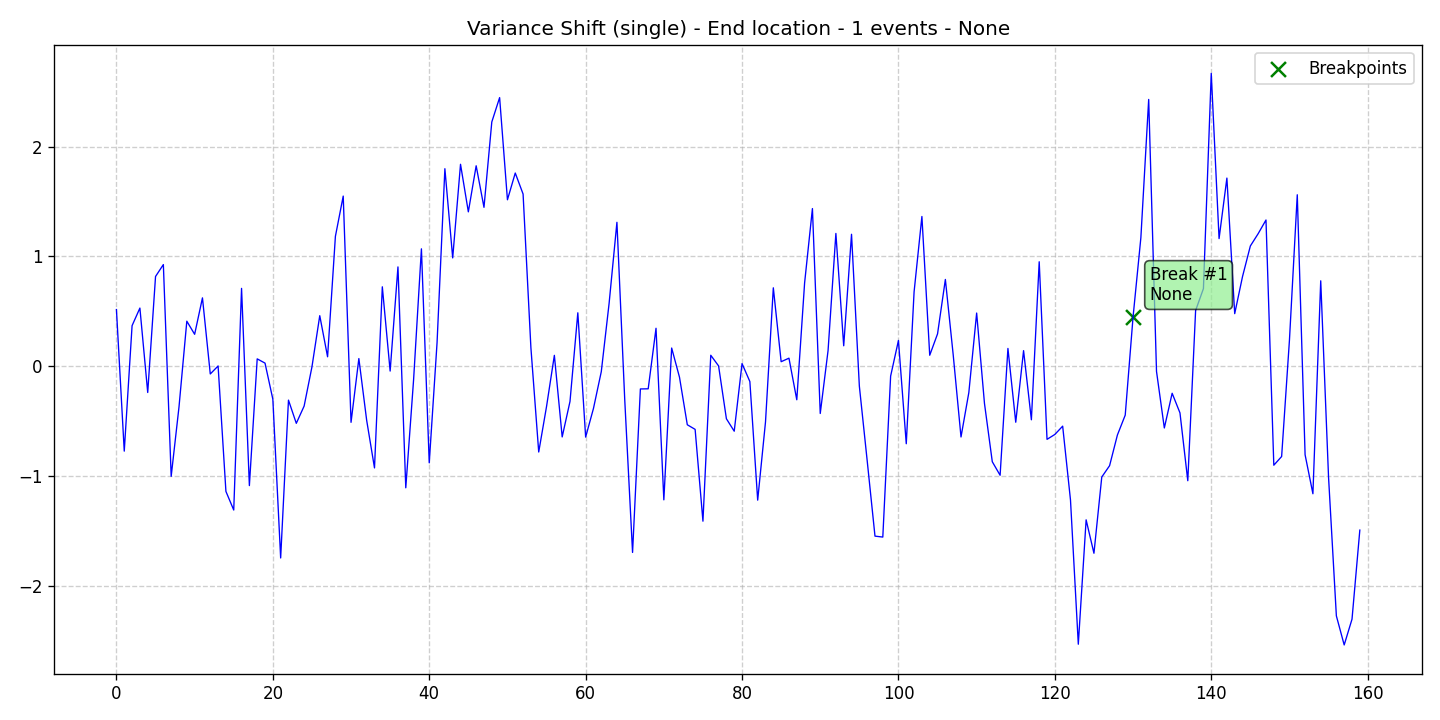

The file beside this chart, header and first rows:
data, stationary, det_lin_up, det_lin_down, det_quad, det_cubic, det_exp, det_damped, stoc_trend, volatility, single_seas, multiple_seas, point_anom_single, point_anom_multi, collect_anom, context_anom, mean_shift, var_shift, trend_shift, date, is_break, is_anomaly, is_multi, location_beginning
0.5146, 0, 0, 0, 0, 0, 0, 0, 0, 0, 0, 0, 0, 0, 0, 0, 0, 1, 0, 2020-01-01, 0, 0, 0, 0
-0.7754, 0, 0, 0, 0, 0, 0, 0, 0, 0, 0, 0, 0, 0, 0, 0, 0, 1, 0, 2020-01-02, 0, 0, 0, 0
0.368, 0, 0, 0, 0, 0, 0, 0, 0, 0, 0, 0, 0, 0, 0, 0, 0, 1, 0, 2020-01-03, 0, 0, 0, 0
0.5284, 0, 0, 0, 0, 0, 0, 0, 0, 0, 0, 0, 0, 0, 0, 0, 0, 1, 0, 2020-01-04, 0, 0, 0, 0
-0.241, 0, 0, 0, 0, 0, 0, 0, 0, 0, 0, 0, 0, 0, 0, 0, 0, 1, 0, 2020-01-05, 0, 0, 0, 0
0.8163, 0, 0, 0, 0, 0, 0, 0, 0, 0, 0, 0, 0, 0, 0, 0, 0, 1, 0, 2020-01-06, 0, 0, 0, 0
0.9248, 0, 0, 0, 0, 0, 0, 0, 0, 0, 0, 0, 0, 0, 0, 0, 0, 1, 0, 2020-01-07, 0, 0, 0, 0
-1.005, 0, 0, 0, 0, 0, 0, 0, 0, 0, 0, 0, 0, 0, 0, 0, 0, 1, 0, 2020-01-08, 0, 0, 0, 0
-0.3728, 0, 0, 0, 0, 0, 0, 0, 0, 0, 0, 0, 0, 0, 0, 0, 0, 1, 0, 2020-01-09, 0, 0, 0, 0
0.4087, 0, 0, 0, 0, 0, 0, 0, 0, 0, 0, 0, 0, 0, 0, 0, 0, 1, 0, 2020-01-10, 0, 0, 0, 0
0.2894, 0, 0, 0, 0, 0, 0, 0, 0, 0, 0, 0, 0, 0, 0, 0, 0, 1, 0, 2020-01-11, 0, 0, 0, 0
0.6214, 0, 0, 0, 0, 0, 0, 0, 0, 0, 0, 0, 0, 0, 0, 0, 0, 1, 0, 2020-01-12, 0, 0, 0, 0
-0.07223, 0, 0, 0, 0, 0, 0, 0, 0, 0, 0, 0, 0, 0, 0, 0, 0, 1, 0, 2020-01-13, 0, 0, 0, 0
0.0006749, 0, 0, 0, 0, 0, 0, 0, 0, 0, 0, 0, 0, 0, 0, 0, 0, 1, 0, 2020-01-14, 0, 0, 0, 0
-1.142, 0, 0, 0, 0, 0, 0, 0, 0, 0, 0, 0, 0, 0, 0, 0, 0, 1, 0, 2020-01-15, 0, 0, 0, 0
-1.312, 0, 0, 0, 0, 0, 0, 0, 0, 0, 0, 0, 0, 0, 0, 0, 0, 1, 0, 2020-01-16, 0, 0, 0, 0
0.7079, 0, 0, 0, 0, 0, 0, 0, 0, 0, 0, 0, 0, 0, 0, 0, 0, 1, 0, 2020-01-17, 0, 0, 0, 0
-1.089, 0, 0, 0, 0, 0, 0, 0, 0, 0, 0, 0, 0, 0, 0, 0, 0, 1, 0, 2020-01-18, 0, 0, 0, 0
0.06548, 0, 0, 0, 0, 0, 0, 0, 0, 0, 0, 0, 0, 0, 0, 0, 0, 1, 0, 2020-01-19, 0, 0, 0, 0
0.02673, 0, 0, 0, 0, 0, 0, 0, 0, 0, 0, 0, 0, 0, 0, 0, 0, 1, 0, 2020-01-20, 0, 0, 0, 0
-0.3021, 0, 0, 0, 0, 0, 0, 0, 0, 0, 0, 0, 0, 0, 0, 0, 0, 1, 0, 2020-01-21, 0, 0, 0, 0
-1.749, 0, 0, 0, 0, 0, 0, 0, 0, 0, 0, 0, 0, 0, 0, 0, 0, 1, 0, 2020-01-22, 0, 0, 0, 0
-0.3106, 0, 0, 0, 0, 0, 0, 0, 0, 0, 0, 0, 0, 0, 0, 0, 0, 1, 0, 2020-01-23, 0, 0, 0, 0
-0.522, 0, 0, 0, 0, 0, 0, 0, 0, 0, 0, 0, 0, 0, 0, 0, 0, 1, 0, 2020-01-24, 0, 0, 0, 0
-0.3649, 0, 0, 0, 0, 0, 0, 0, 0, 0, 0, 0, 0, 0, 0, 0, 0, 1, 0, 2020-01-25, 0, 0, 0, 0
-0.008038, 0, 0, 0, 0, 0, 0, 0, 0, 0, 0, 0, 0, 0, 0, 0, 0, 1, 0, 2020-01-26, 0, 0, 0, 0
0.459, 0, 0, 0, 0, 0, 0, 0, 0, 0, 0, 0, 0, 0, 0, 0, 0, 1, 0, 2020-01-27, 0, 0, 0, 0
0.08445, 0, 0, 0, 0, 0, 0, 0, 0, 0, 0, 0, 0, 0, 0, 0, 0, 1, 0, 2020-01-28, 0, 0, 0, 0
1.182, 0, 0, 0, 0, 0, 0, 0, 0, 0, 0, 0, 0, 0, 0, 0, 0, 1, 0, 2020-01-29, 0, 0, 0, 0
1.549, 0, 0, 0, 0, 0, 0, 0, 0, 0, 0, 0, 0, 0, 0, 0, 0, 1, 0, 2020-01-30, 0, 0, 0, 0
-0.5129, 0, 0, 0, 0, 0, 0, 0, 0, 0, 0, 0, 0, 0, 0, 0, 0, 1, 0, 2020-01-31, 0, 0, 0, 0
0.06823, 0, 0, 0, 0, 0, 0, 0, 0, 0, 0, 0, 0, 0, 0, 0, 0, 1, 0, 2020-02-01, 0, 0, 0, 0
-0.4952, 0, 0, 0, 0, 0, 0, 0, 0, 0, 0, 0, 0, 0, 0, 0, 0, 1, 0, 2020-02-02, 0, 0, 0, 0
-0.9284, 0, 0, 0, 0, 0, 0, 0, 0, 0, 0, 0, 0, 0, 0, 0, 0, 1, 0, 2020-02-03, 0, 0, 0, 0
0.7221, 0, 0, 0, 0, 0, 0, 0, 0, 0, 0, 0, 0, 0, 0, 0, 0, 1, 0, 2020-02-04, 0, 0, 0, 0
-0.04574, 0, 0, 0, 0, 0, 0, 0, 0, 0, 0, 0, 0, 0, 0, 0, 0, 1, 0, 2020-02-05, 0, 0, 0, 0
0.9034, 0, 0, 0, 0, 0, 0, 0, 0, 0, 0, 0, 0, 0, 0, 0, 0, 1, 0, 2020-02-06, 0, 0, 0, 0
-1.11, 0, 0, 0, 0, 0, 0, 0, 0, 0, 0, 0, 0, 0, 0, 0, 0, 1, 0, 2020-02-07, 0, 0, 0, 0
-0.1234, 0, 0, 0, 0, 0, 0, 0, 0, 0, 0, 0, 0, 0, 0, 0, 0, 1, 0, 2020-02-08, 0, 0, 0, 0
1.068, 0, 0, 0, 0, 0, 0, 0, 0, 0, 0, 0, 0, 0, 0, 0, 0, 1, 0, 2020-02-09, 0, 0, 0, 0
-0.8821, 0, 0, 0, 0, 0, 0, 0, 0, 0, 0, 0, 0, 0, 0, 0, 0, 1, 0, 2020-02-10, 0, 0, 0, 0
0.2135, 0, 0, 0, 0, 0, 0, 0, 0, 0, 0, 0, 0, 0, 0, 0, 0, 1, 0, 2020-02-11, 0, 0, 0, 0
1.798, 0, 0, 0, 0, 0, 0, 0, 0, 0, 0, 0, 0, 0, 0, 0, 0, 1, 0, 2020-02-12, 0, 0, 0, 0
0.9855, 0, 0, 0, 0, 0, 0, 0, 0, 0, 0, 0, 0, 0, 0, 0, 0, 1, 0, 2020-02-13, 0, 0, 0, 0
1.839, 0, 0, 0, 0, 0, 0, 0, 0, 0, 0, 0, 0, 0, 0, 0, 0, 1, 0, 2020-02-14, 0, 0, 0, 0
1.405, 0, 0, 0, 0, 0, 0, 0, 0, 0, 0, 0, 0, 0, 0, 0, 0, 1, 0, 2020-02-15, 0, 0, 0, 0
1.825, 0, 0, 0, 0, 0, 0, 0, 0, 0, 0, 0, 0, 0, 0, 0, 0, 1, 0, 2020-02-16, 0, 0, 0, 0
1.446, 0, 0, 0, 0, 0, 0, 0, 0, 0, 0, 0, 0, 0, 0, 0, 0, 1, 0, 2020-02-17, 0, 0, 0, 0
2.224, 0, 0, 0, 0, 0, 0, 0, 0, 0, 0, 0, 0, 0, 0, 0, 0, 1, 0, 2020-02-18, 0, 0, 0, 0
2.446, 0, 0, 0, 0, 0, 0, 0, 0, 0, 0, 0, 0, 0, 0, 0, 0, 1, 0, 2020-02-19, 0, 0, 0, 0
1.515, 0, 0, 0, 0, 0, 0, 0, 0, 0, 0, 0, 0, 0, 0, 0, 0, 1, 0, 2020-02-20, 0, 0, 0, 0
1.759, 0, 0, 0, 0, 0, 0, 0, 0, 0, 0, 0, 0, 0, 0, 0, 0, 1, 0, 2020-02-21, 0, 0, 0, 0
1.568, 0, 0, 0, 0, 0, 0, 0, 0, 0, 0, 0, 0, 0, 0, 0, 0, 1, 0, 2020-02-22, 0, 0, 0, 0
0.167, 0, 0, 0, 0, 0, 0, 0, 0, 0, 0, 0, 0, 0, 0, 0, 0, 1, 0, 2020-02-23, 0, 0, 0, 0
-0.7834, 0, 0, 0, 0, 0, 0, 0, 0, 0, 0, 0, 0, 0, 0, 0, 0, 1, 0, 2020-02-24, 0, 0, 0, 0
-0.3685, 0, 0, 0, 0, 0, 0, 0, 0, 0, 0, 0, 0, 0, 0, 0, 0, 1, 0, 2020-02-25, 0, 0, 0, 0
0.09758, 0, 0, 0, 0, 0, 0, 0, 0, 0, 0, 0, 0, 0, 0, 0, 0, 1, 0, 2020-02-26, 0, 0, 0, 0
-0.6458, 0, 0, 0, 0, 0, 0, 0, 0, 0, 0, 0, 0, 0, 0, 0, 0, 1, 0, 2020-02-27, 0, 0, 0, 0
-0.3227, 0, 0, 0, 0, 0, 0, 0, 0, 0, 0, 0, 0, 0, 0, 0, 0, 1, 0, 2020-02-28, 0, 0, 0, 0
0.4853, 0, 0, 0, 0, 0, 0, 0, 0, 0, 0, 0, 0, 0, 0, 0, 0, 1, 0, 2020-02-29, 0, 0, 0, 0
... 100 more rows
